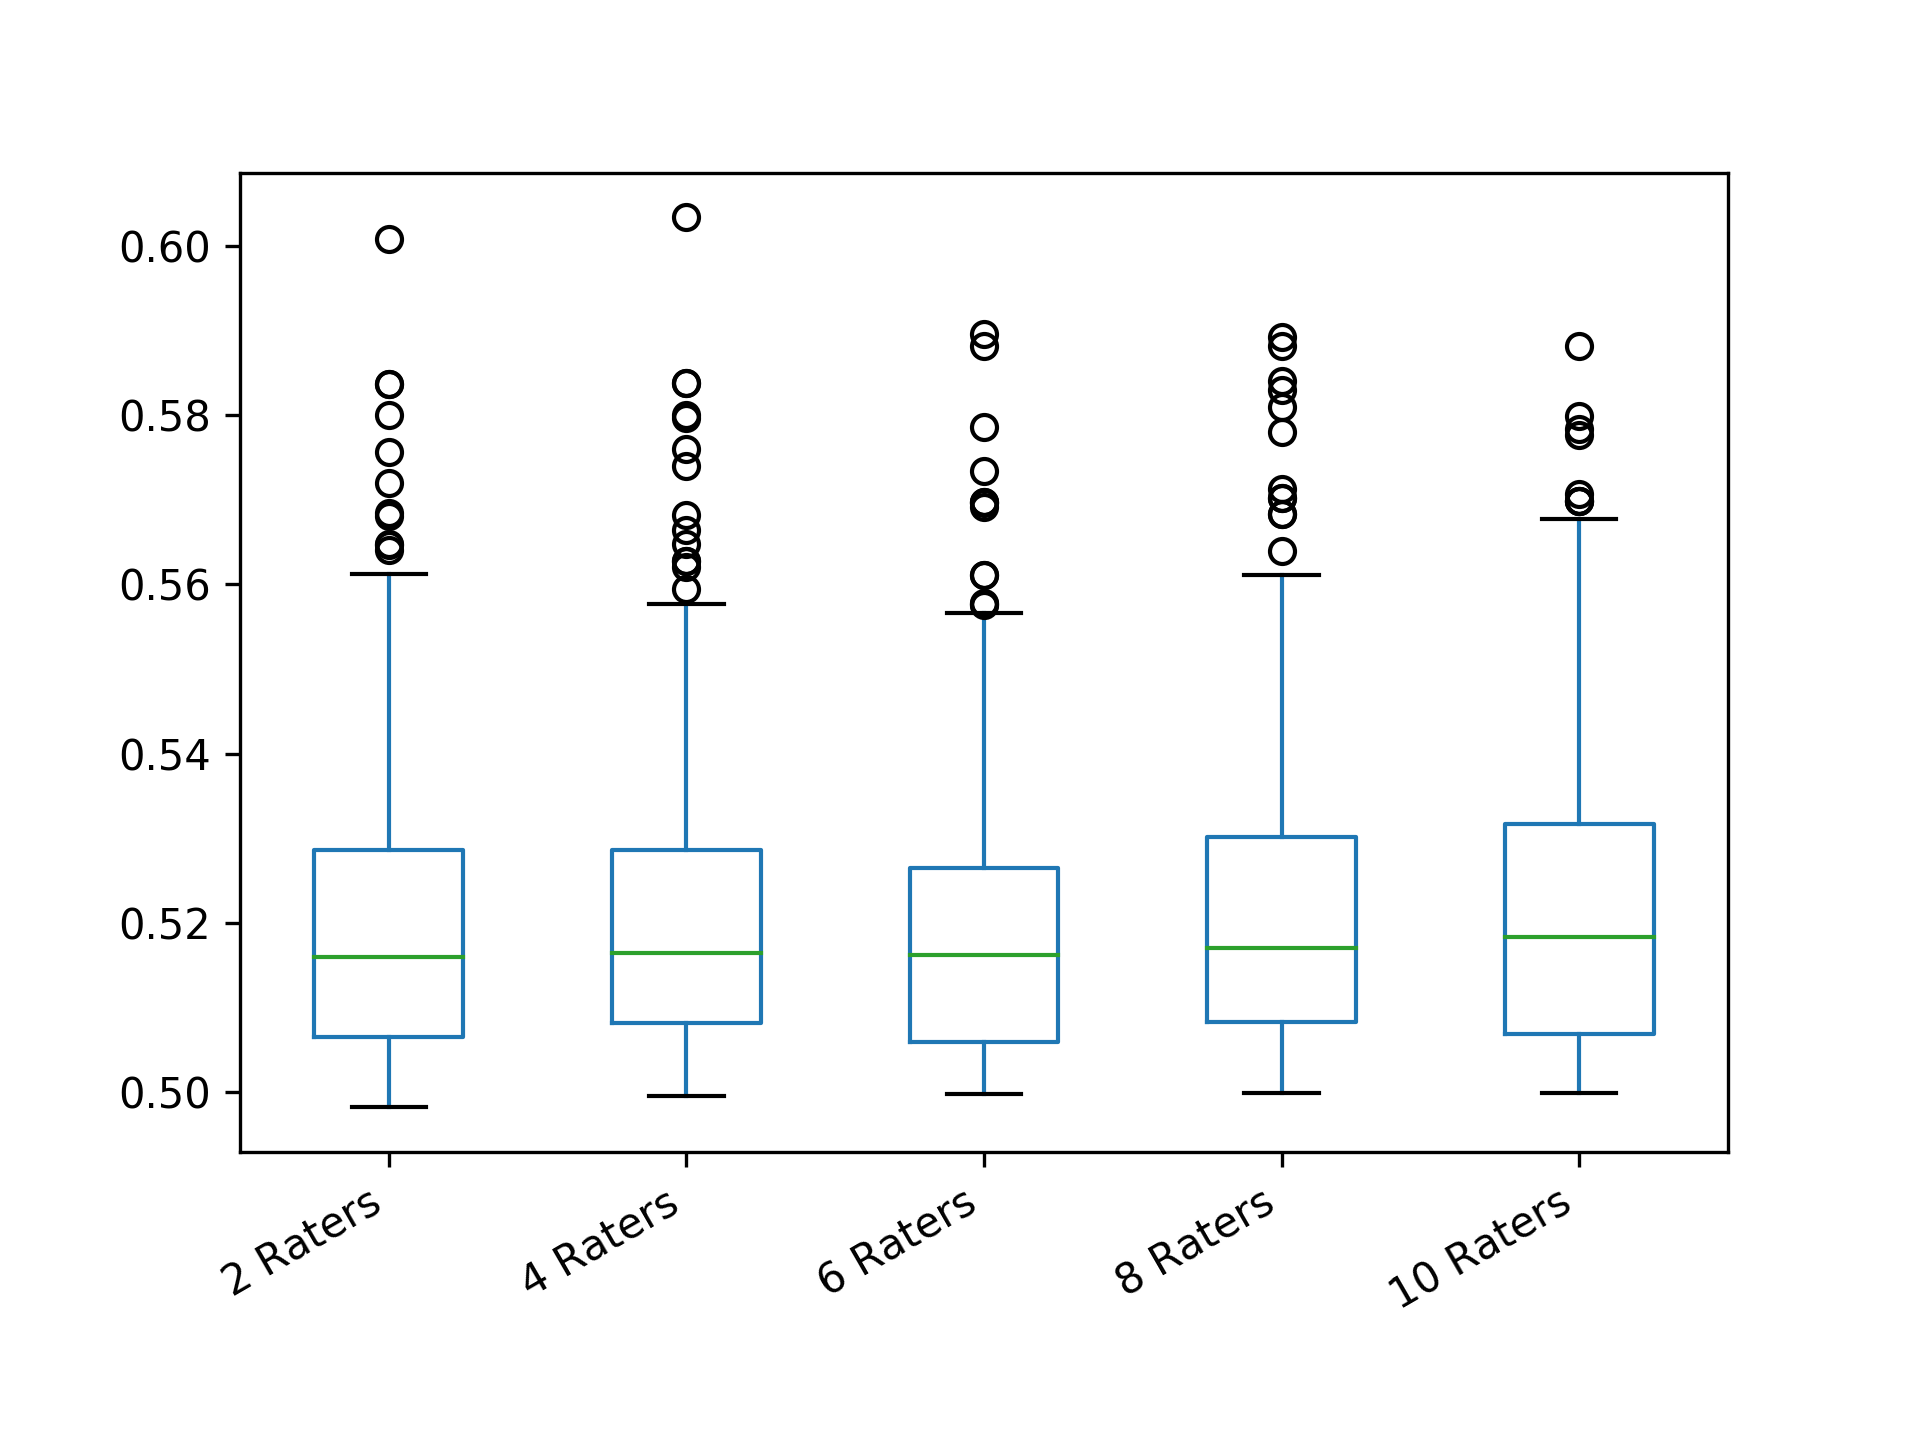

The data file committed next to this chart (first rows):
2 Raters; 4 Raters; 6 Raters; 8 Raters; 10 Raters
0.5048; 0.5391; 0.5083; 0.5042; 0.5191
0.5288; 0.5144; 0.5225; 0.5405; 0.5255
0.505; 0.5098; 0.5027; 0.5081; 0.5199
0.524; 0.5078; 0.5287; 0.5166; 0.5021
0.5006; 0.5197; 0.5092; 0.5083; 0.5031
0.512; 0.5298; 0.5174; 0.5225; 0.5438
0.5476; 0.5171; 0.5206; 0.5148; 0.5144
0.5112; 0.5134; 0.5186; 0.5039; 0.5169
0.5112; 0.5055; 0.5191; 0.5131; 0.5003
0.504; 0.535; 0.543; 0.5152; 0.5232
0.5084; 0.519; 0.5295; 0.5357; 0.5131
0.5008; 0.5189; 0.5046; 0.5166; 0.5359
0.5416; 0.5081; 0.5016; 0.5253; 0.5307
0.5018; 0.5249; 0.5227; 0.5081; 0.4999
0.5048; 0.512; 0.544; 0.5033; 0.5374
0.5; 0.5287; 0.5003; 0.5043; 0.5278
0.5126; 0.5253; 0.5227; 0.5161; 0.5169
0.5126; 0.5447; 0.5697; 0.5108; 0.5084
0.4998; 0.5219; 0.506; 0.5166; 0.5102
0.5; 0.5027; 0.5015; 0.5175; 0.51
0.5286; 0.5559; 0.5179; 0.535; 0.5059
0.5468; 0.5112; 0.5263; 0.5384; 0.5091
0.554; 0.5252; 0.5154; 0.5123; 0.5099
0.5036; 0.511; 0.5696; 0.5037; 0.5312
0.527; 0.5276; 0.5071; 0.5427; 0.5056
0.522; 0.519; 0.5121; 0.5014; 0.5392
0.505; 0.5012; 0.5005; 0.5324; 0.5165
0.5198; 0.5083; 0.4999; 0.5391; 0.525
0.5; 0.5151; 0.5137; 0.5007; 0.515
0.5012; 0.522; 0.5304; 0.5264; 0.5031
0.548; 0.5104; 0.5133; 0.5544; 0.5089
0.539; 0.5298; 0.5304; 0.5019; 0.5001
0.5364; 0.516; 0.5117; 0.5094; 0.5353
0.522; 0.5016; 0.5022; 0.5189; 0.5342
0.501; 0.5071; 0.5; 0.5544; 0.5317
0.503; 0.5158; 0.5089; 0.5259; 0.5056
0.505; 0.5052; 0.5329; 0.5049; 0.5312
0.522; 0.5144; 0.5024; 0.5029; 0.5031
0.522; 0.522; 0.5088; 0.5456; 0.5544
0.5338; 0.5268; 0.5107; 0.5199; 0.5203
0.536; 0.5195; 0.5173; 0.5008; 0.5151
0.5288; 0.5119; 0.5011; 0.5136; 0.5191
0.504; 0.5084; 0.5136; 0.509; 0.5131
0.5132; 0.5512; 0.5111; 0.5712; 0.505
0.5042; 0.5002; 0.5128; 0.5035; 0.5192
0.509; 0.5288; 0.5167; 0.5087; 0.5292
0.5108; 0.5349; 0.501; 0.5165; 0.5676
0.5072; 0.5054; 0.5219; 0.545; 0.5544
0.526; 0.5274; 0.5256; 0.5282; 0.5003
0.5264; 0.5478; 0.5227; 0.5229; 0.5322
0.5098; 0.5026; 0.5296; 0.5037; 0.5255
0.5; 0.523; 0.5049; 0.512; 0.5172
0.5648; 0.5251; 0.5056; 0.583; 0.5255
0.5384; 0.5577; 0.5161; 0.5258; 0.5278
0.5162; 0.5275; 0.5098; 0.5496; 0.5012
0.5504; 0.509; 0.5037; 0.5; 0.5196
0.4998; 0.5096; 0.5238; 0.5356; 0.5571
0.5216; 0.5338; 0.5311; 0.518; 0.5158
0.5016; 0.5144; 0.5206; 0.5144; 0.5064
0.548; 0.5; 0.5025; 0.5192; 0.5556
... 240 more rows
